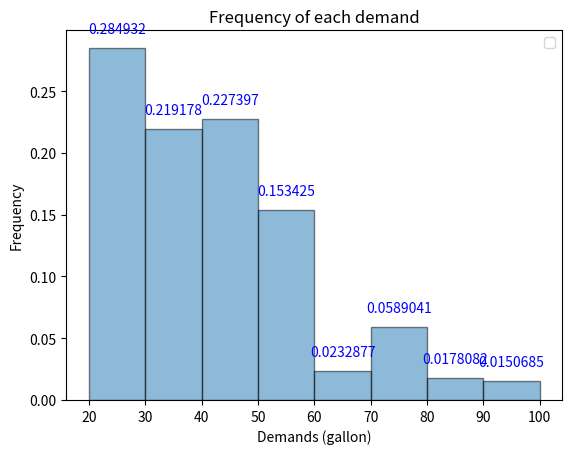

Reproduce this figure in Python. (Note: this script raises an exception after producing the figure.)
import numpy as np
import matplotlib.pyplot as plt
from scipy.interpolate import interp1d
import random

random.seed(42)
width = 10
demands = np.array([20,30,40,50,60,70,80,90,100])
bin_centers = np.array([25,35,45,55,65,75,85,95])
days = np.array([208,160,166,112,17,43,13,11])
total_days = np.sum(days)

probs = np.divide(days, total_days)
cumdays = np.cumsum(days)
cumprobs = np.cumsum(probs)



plt.bar(demands[:-1], probs, width=np.diff(demands), align='edge',alpha=0.5, edgecolor='k')
for xi, yi, wi in zip(demands[:-1], probs, np.diff(demands)):
    plt.text(xi + wi/2, yi + 0.01, f"{yi:.6g}", 
             ha='center', va='bottom', color='blue')

plt.xlabel("Demands (gallon)")
plt.ylabel("Frequency")
plt.title("Frequency of each demand")
plt.legend()
plt.savefig('inventory_model/histogram.png', dpi=300, bbox_inches='tight')
plt.show()


cumprobs = np.insert(cumprobs, 0, 0.0)
print(cumprobs)


# Create a linear interpolator
f_linear = interp1d(demands, cumprobs, kind='linear')

# New x values (more fine-grained)
x_new = np.linspace(demands.min(), demands.max(), 200)
y_new = f_linear(x_new)

# Plot original points and interpolated line
plt.plot(demands, cumprobs, "o", label="Data points")
plt.plot(x_new, y_new, "-", label="Linear spline submodel")
plt.title("Linear spline model for the demand submodel")
plt.xlabel("Demands (gallon)")
plt.ylabel("Cumulative Frequency")
plt.legend()
plt.savefig('inventory_model/interpolation.png', dpi=300, bbox_inches='tight')
plt.show()


def random_q():
    rand_prob = random.random()
    for demand in reversed(demands):
        if rand_prob > f_linear(demand):
            return demand + width / 2
    return demands[0] + width / 2

def median_q():
    return 35

def average_q():
    weighted_sum = np.sum(days * bin_centers)
    total_days = np.sum(days)
    return weighted_sum / total_days

print("Median demand:", median_q())
print("Average demand:", average_q())

def monte_carlo(Q, T, d, s, N, q_func):
    """
    Run Monte Carlo simulation and return average cost per day.

    Parameters:
        Q (float): delivery quantity
        T (int): time between deliveries
        d (float): delivery cost
        s (float): holding cost per unit per day
        N (int): total number of days
        q_func (function): demand generator (e.g., random_q or median_q)
    """
    K = N # days remaining
    I = 0.0 # inventory storage
    C = 0.0 # total cost
    # flag for exiting the loop
    flag = False

    # start of a inventory cycle
    while flag == False:
        I = I + Q
        C = C + d
        if (T >= K):
            T = K
            flag = True
        
        for i in range(1, T + 1):
            q = q_func()
            I = I - q
            if (I < 0):
                I = 0
                K = K - 1
                break
            else:
                C = C + I * s
            K = K - 1


    return C / N
        
total = 0        
for i in range(1000):
    total += monte_carlo(800, 15, 92.0, 0.001, 365, median_q)
print("Average cost based on median demand:", total / 1000)

total = 0
for i in range(1000):
    total += monte_carlo(800, 15, 92.0, 0.001, 365, average_q)
print("Average cost based on average demand:", total / 1000)


def plot_cost_histogram(Q, T, d, s, N, q_func, runs=1000, bins=30):
    """
    Run Monte Carlo simulation multiple times and plot histogram of average daily cost.

    Parameters:
        Q (float): order quantity
        T (int): maximum cycle length
        d (float): fixed order cost
        s (float): holding cost per unit per day
        N (int): horizon (days)
        q_func (function): demand generator (e.g., random_q or median_q)
        runs (int): number of Monte Carlo runs
        bins (int): number of histogram bins
    """
    results = [monte_carlo(Q, T, d, s, N, q_func) for _ in range(runs)]

    plt.hist(results, bins=bins, edgecolor='black', alpha=0.7)
    plt.xlabel("Average Daily Cost")
    plt.ylabel("Number of Occurrences")
    plt.title(f"Distribution of Average Daily Cost over {runs} runs")
    plt.grid(axis='y', alpha=0.75)
    plt.savefig('inventory_model/cost_histogram.png', dpi=300, bbox_inches='tight')
    plt.show()

plot_cost_histogram(800, 15, 92.0, 0.001, 365, random_q, runs=1000)

def monte_carlo_periodic(Q, T, d, s, N, q_func):
    """
    Periodic-review Monte Carlo:
    - Order Q units every T days (no immediate reorder on stockout).
    - Lost sales when demand exceeds inventory (no backorders/penalty).
    - Holding cost charged on end-of-day inventory.
    - Returns (average_cost_per_day, empty_days_count).

    Parameters:
        Q (float): delivery quantity
        T (int): time between deliveries (cycle length)
        d (float): fixed delivery cost per order
        s (float): holding cost per unit per day
        N (int): total number of days in horizon
        q_func (callable): demand generator (e.g., random_q / median_q / average_q)

    Returns:
        (float, int): (average cost per day, number of days with zero inventory)
    """
    K = N
    I = 0.0     # on-hand inventory
    C = 0.0     # total cost
    empty_days = 0

    while K > 0:
        # Place the periodic order at the start of each cycle
        I = I + Q
        C = C + d

        cycle_days = min(T, K)

        for _ in range(cycle_days):
            q = q_func()
            I = I - q

            if I <= 0:
                # Stockout / lost sales; remain at zero until next order
                I = 0.0
                empty_days += 1
            else:
                C = C + I * s

            K = K - 1

    return C / N, empty_days

total = 0
total_empty = 0
for i in range(1000):
    avg_cost, empty_days = monte_carlo_periodic(800, 15, 92.0, 0.001, 365, median_q)
    total += avg_cost
    total_empty += empty_days
print("Average cost based on median demand:", total / 1000)
print("Average empty days based on median demand:", total_empty / 1000)

total = 0
for i in range(1000):
    avg_cost, empty_days = monte_carlo_periodic(800, 15, 92.0, 0.001, 365, average_q)
    total += avg_cost
    total_empty += empty_days
print("Average cost based on average demand:", total / 1000)
print("Average empty days based on average demand:", total_empty / 1000)


def plot_periodic_histograms(Q, T, d, s, N, q_func, runs=1000, bins_cost=30, bins_empty=30):
    """
    Run the periodic-review simulation multiple times and plot:
    1) Histogram of average daily cost
    2) Histogram of empty-day counts
    """
    results_cost = []
    results_empty = []

    for _ in range(runs):
        avg_cost, empty_days = monte_carlo_periodic(Q, T, d, s, N, q_func)
        results_cost.append(avg_cost)
        results_empty.append(empty_days)

    # Cost histogram
    plt.figure()
    plt.hist(results_cost, bins=bins_cost, edgecolor='black', alpha=0.7)
    plt.xlabel("Average Daily Cost")
    plt.ylabel("Number of Occurrences")
    plt.title(f"Periodic Policy: Avg Daily Cost over {runs} runs")
    plt.grid(axis='y', alpha=0.75)
    plt.savefig('inventory_model/periodic_cost_histogram.png', dpi=300, bbox_inches='tight')
    plt.show()

    # Empty-days histogram
    plt.figure()
    plt.hist(results_empty, bins=bins_empty, edgecolor='black', alpha=0.7)
    plt.xlabel("Empty Days (out of N)")
    plt.ylabel("Number of Occurrences")
    plt.title(f"Periodic Policy: Empty Days over {runs} runs")
    plt.grid(axis='y', alpha=0.75)
    plt.savefig('inventory_model/periodic_emptydays_histogram.png', dpi=300, bbox_inches='tight')
    plt.show()

plot_periodic_histograms(800, 15, 92.0, 0.001, 365, random_q, runs=1000)


def find_best_T_no_stockout(Q, d, s, N, q_func, runs=500, plot=True):
    T_values = range(1, 33) # at most 40 days as 800/25 = 32

    feasible_T = []
    feasible_costs = []

    for T in T_values:
        total_cost = 0.0
        feasible = True

        # Early rejection: if even one run has empty days, this T is infeasible.
        for _ in range(runs):
            avg_cost, empty_days = monte_carlo_periodic(Q, T, d, s, N, q_func)
            if empty_days > 0:
                feasible = False
                break
            total_cost += avg_cost

        if feasible:
            mean_cost = total_cost / runs
            feasible_T.append(T)
            feasible_costs.append(mean_cost)

    # Choose the feasible T with the lowest mean cost
    if feasible_T:
        idx = int(np.argmin(feasible_costs))
        best_T = int(feasible_T[idx])
        best_cost = float(feasible_costs[idx])
    else:
        best_T, best_cost = None, None

    # Optional visualization
    if plot:
        plt.figure()
        if feasible_T:
            plt.plot(feasible_T, feasible_costs, marker='o')
            plt.title(f"Feasible T (zero empty days across {runs} runs)")
            plt.xlabel("Period T (days)")
            plt.ylabel("Mean Average Daily Cost")
            plt.grid(True, alpha=0.6)
        else:
            plt.title("No feasible T with zero empty days")
        plt.savefig('inventory_model/feasible_T_vs_cost.png', dpi=300, bbox_inches='tight')
        plt.show()

    return {
        'best_T': best_T,
        'best_cost': best_cost,
        'feasible_T': feasible_T,
        'feasible_costs': feasible_costs,
    }

result = find_best_T_no_stockout(800, 92.0, 0.001, 365, average_q, runs=500, plot=True)
print("Best T:", result['best_T'])
print("Best mean cost:", result['best_cost'])